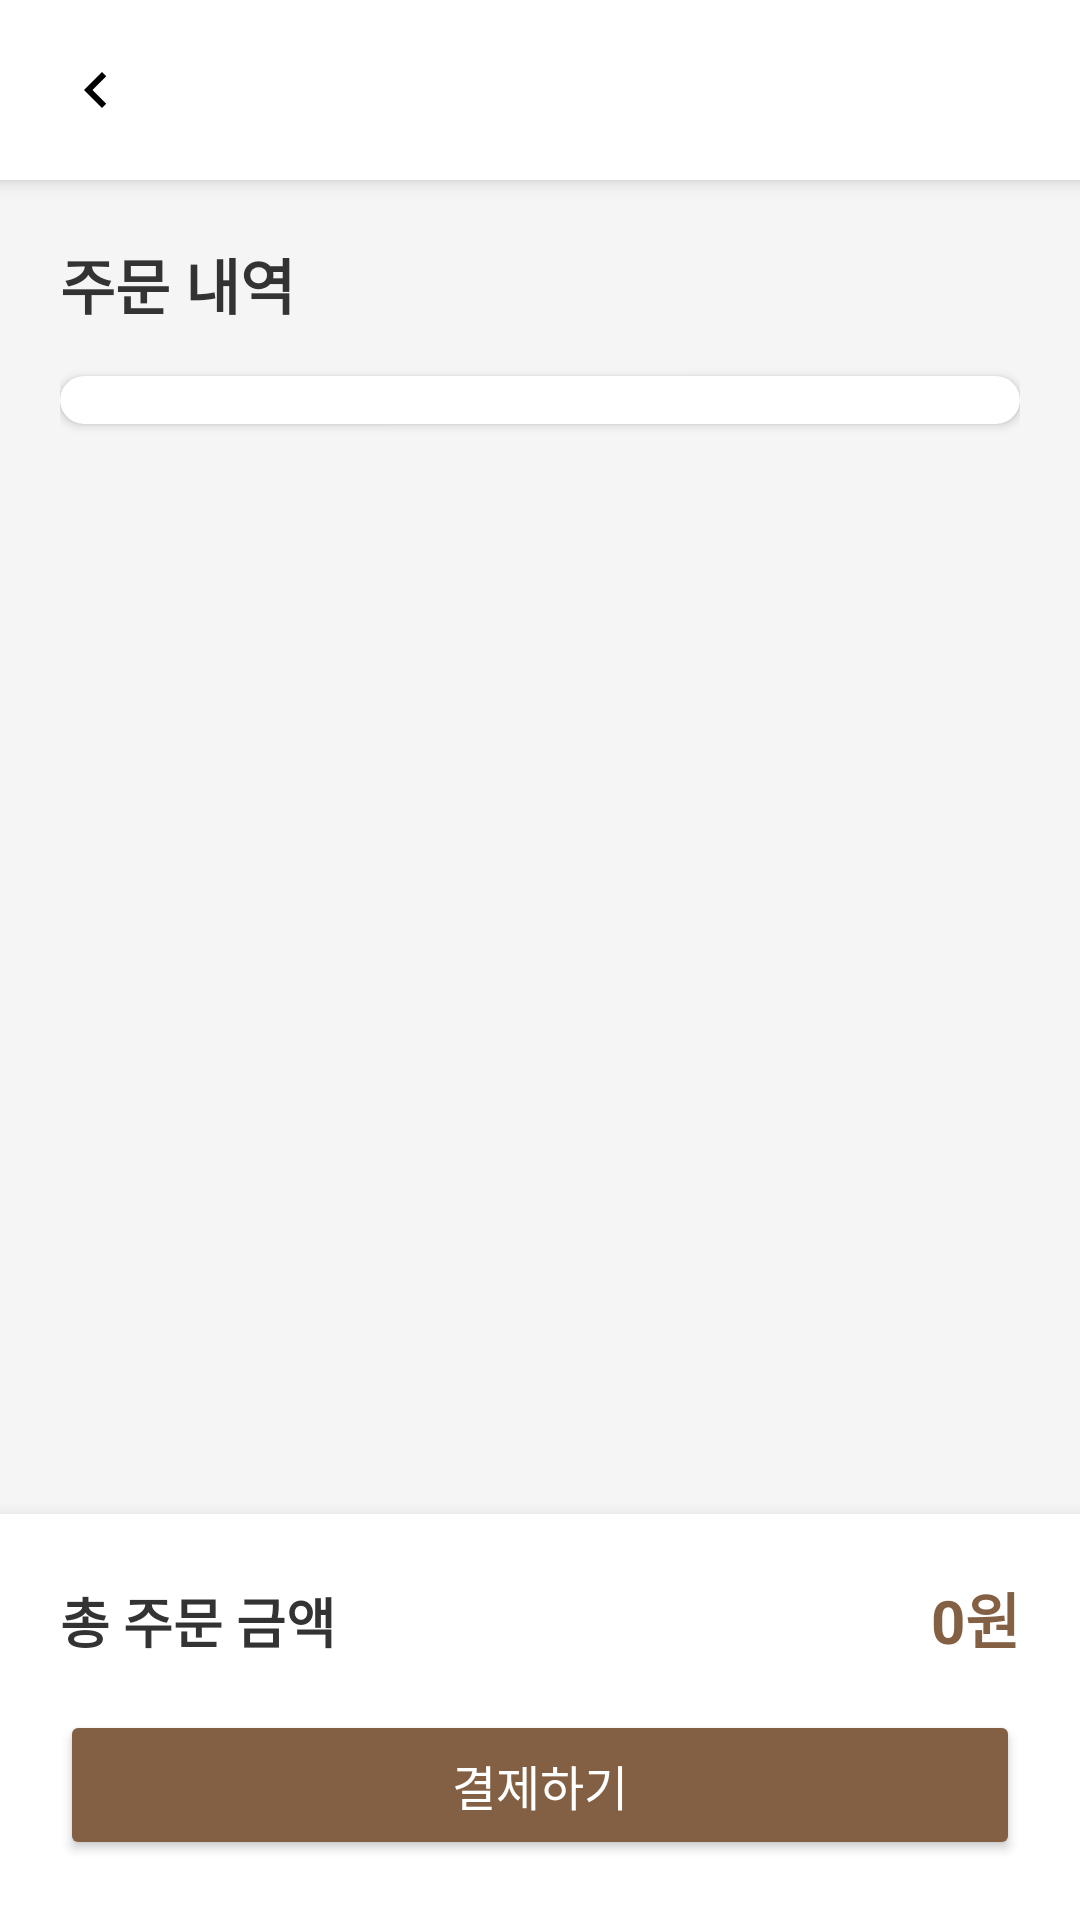

Write the Android layout XML for this screen, with the resource values it uses.
<!-- AndroidManifest.xml: application theme Theme.MyApplication -->
<!-- res/layout/fragment_checkout.xml -->
<?xml version="1.0" encoding="utf-8"?>
<androidx.constraintlayout.widget.ConstraintLayout
    xmlns:android="http://schemas.android.com/apk/res/android"
    xmlns:app="http://schemas.android.com/apk/res-auto"
    xmlns:tools="http://schemas.android.com/tools"
    android:background="#F5F5F5"
    android:layout_width="match_parent"
    android:layout_height="match_parent">

    
    <LinearLayout
        android:id="@+id/layout_top"
        android:layout_width="match_parent"
        android:layout_height="wrap_content"
        android:orientation="vertical"
        android:background="@android:color/white"
        android:elevation="4dp"
        app:layout_constraintTop_toTopOf="parent">

        <FrameLayout
            android:layout_width="match_parent"
            android:layout_height="60dp"
            android:padding="8dp">

            <ImageButton
                android:id="@+id/btn_b2"
                android:layout_width="48dp"
                android:layout_height="48dp"
                android:padding="12dp"
                android:src="@drawable/ic_back"
                android:background="?attr/selectableItemBackgroundBorderless"
                android:layout_gravity="center_vertical"/>
        </FrameLayout>
    </LinearLayout>

    
    <ScrollView
        android:id="@+id/scroll_view"
        android:layout_width="match_parent"
        android:layout_height="0dp"
        android:clipToPadding="false"
        app:layout_constraintBottom_toTopOf="@id/layout_bottom"
        app:layout_constraintTop_toBottomOf="@id/layout_top">

        <LinearLayout
            android:layout_width="match_parent"
            android:layout_height="wrap_content"
            android:orientation="vertical"
            android:padding="20dp">

            <TextView
                android:layout_width="wrap_content"
                android:layout_height="wrap_content"
                android:layout_marginBottom="16dp"
                android:text="주문 내역"
                android:textSize="20sp"
                android:textStyle="bold"
                android:textColor="#333333"/>

            <androidx.cardview.widget.CardView
                android:layout_width="match_parent"
                android:layout_height="wrap_content"
                app:cardCornerRadius="12dp"
                app:cardElevation="2dp"
                android:layout_marginBottom="16dp">

                <androidx.recyclerview.widget.RecyclerView
                    android:id="@+id/recycler_order_summary"
                    android:layout_width="match_parent"
                    android:layout_height="wrap_content"
                    android:padding="8dp"/>
            </androidx.cardview.widget.CardView>
        </LinearLayout>
    </ScrollView>

    
    <LinearLayout
        android:id="@+id/layout_bottom"
        android:layout_width="match_parent"
        android:layout_height="wrap_content"
        android:orientation="vertical"
        android:padding="20dp"
        android:background="@android:color/white"
        android:elevation="8dp"
        app:layout_constraintBottom_toBottomOf="parent">

        <LinearLayout
            android:layout_width="match_parent"
            android:layout_height="wrap_content"
            android:orientation="horizontal"
            android:layout_marginBottom="16dp">

            <TextView
                android:id="@+id/tv_total"
                android:layout_width="0dp"
                android:layout_height="wrap_content"
                android:layout_weight="1"
                android:text="총 주문 금액"
                android:textSize="18sp"
                android:textStyle="bold"
                android:textColor="#333333"/>

            <TextView
                android:id="@+id/tv_total_price"
                android:layout_width="wrap_content"
                android:layout_height="wrap_content"
                android:text="0원"
                android:textSize="20sp"
                android:textStyle="bold"
                android:textColor="#836043"/>
        </LinearLayout>

        <Button
            android:id="@+id/btn_confirm_order"
            android:layout_width="match_parent"
            android:layout_height="50dp"
            android:text="결제하기"
            app:cornerRadius="16dp"
            android:textSize="16sp"
            android:textColor="#FFFFFF"
            android:backgroundTint="#836043"/>
    </LinearLayout>

    <ProgressBar
        android:id="@+id/loadingProgressBar"
        android:layout_width="wrap_content"
        android:layout_height="wrap_content"
        android:visibility="gone"
        app:layout_constraintTop_toTopOf="parent"
        app:layout_constraintBottom_toBottomOf="parent"
        app:layout_constraintStart_toStartOf="parent"
        app:layout_constraintEnd_toEndOf="parent"/>

</androidx.constraintlayout.widget.ConstraintLayout>
<!-- resources referenced by this layout -->
<resources>
  <!-- drawable ic_back (drawable) -->
  <vector xmlns:android="http://schemas.android.com/apk/res/android" android:height="24dp" android:tint="#000000" android:viewportHeight="24" android:viewportWidth="24" android:width="24dp">
        
      <path android:fillColor="#000000" android:pathData="M15.41,7.41L14,6l-6,6 6,6 1.41,-1.41L10.83,12z"/>
      
  </vector>
  <style name="Theme.MyApplication" parent="Base.Theme.MyApplication" />
  <style name="Base.Theme.MyApplication" parent="Theme.Material3.DayNight.NoActionBar">
          
          <item name="colorPrimary">#836043</item>
          <item name="colorPrimaryVariant">#6D4E36</item>
          <item name="colorOnPrimary">@color/white</item>
          
          
          <item name="colorSecondary">#836043</item>
          <item name="colorSecondaryVariant">#6D4E36</item>
          <item name="colorOnSecondary">@color/white</item>
          
          
          <item name="android:statusBarColor">?attr/colorPrimaryVariant</item>
          
          
          <item name="android:colorControlHighlight">#40836043</item>  
          <item name="colorControlActivated">#836043</item>  
          <item name="android:colorEdgeEffect">#836043</item>  
          
          
          <item name="colorAccent">#836043</item>
      </style>
  <color name="white">#FFFFFFFF</color>
</resources>
